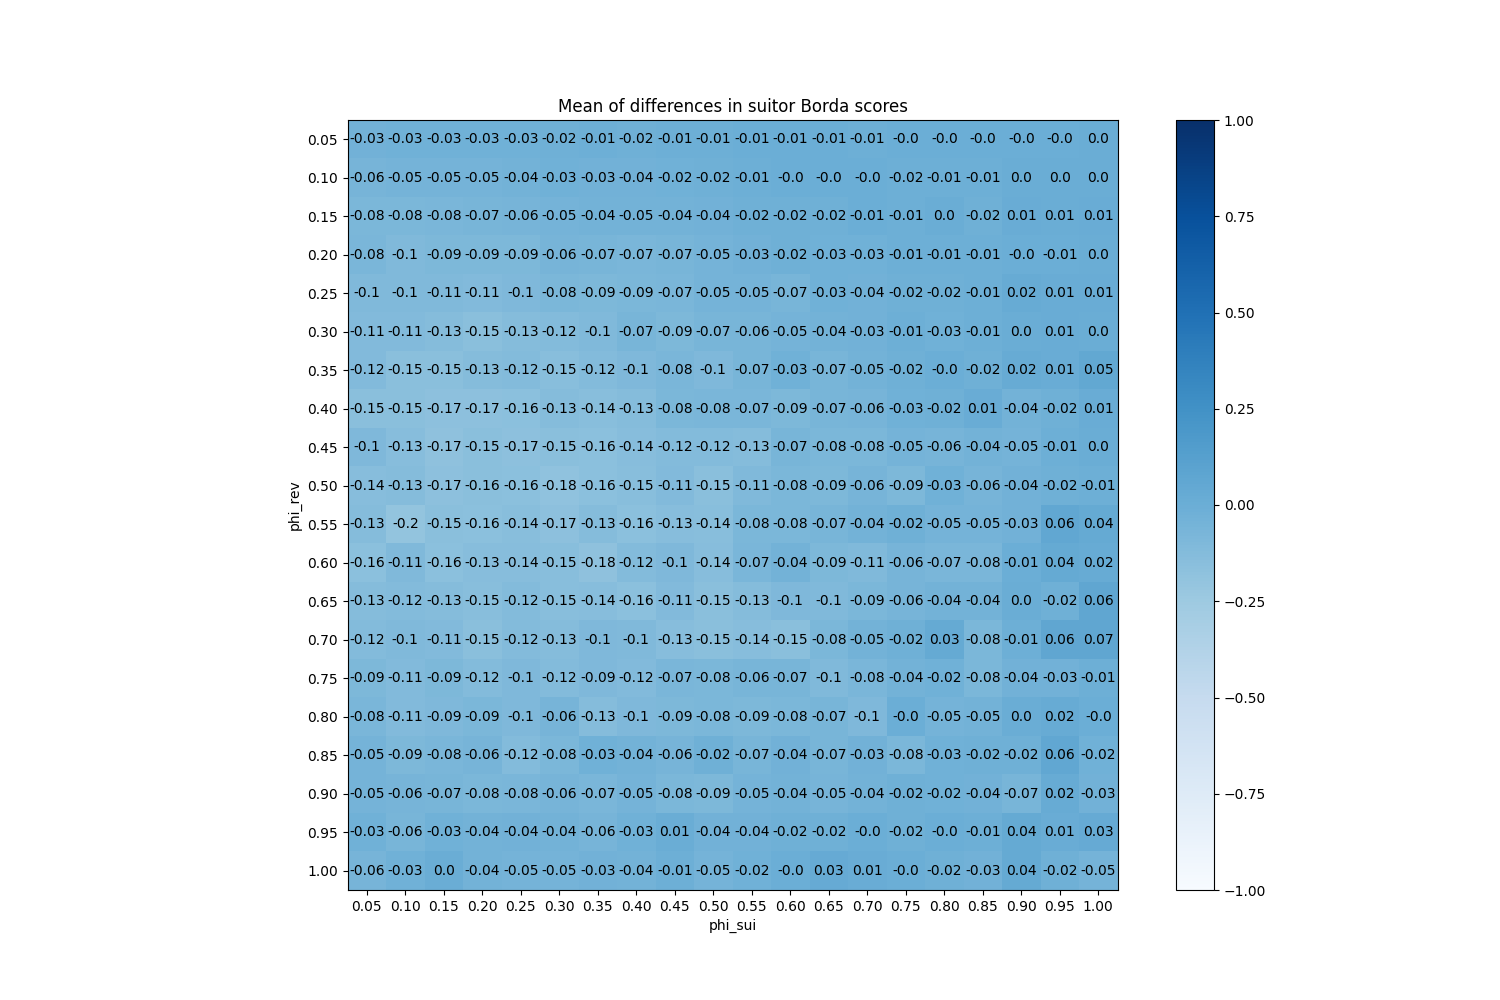

The file beside this chart, header and first rows:
phi_sui, phi_rev
(0.05, 0.05), -0.03387
(0.05, 0.1), -0.0256
(0.05, 0.15), -0.02947
(0.05, 0.2), -0.02773
(0.05, 0.25), -0.02773
(0.05, 0.3), -0.01907
(0.05, 0.35), -0.01227
(0.05, 0.4), -0.02267
(0.05, 0.45), -0.01213
(0.05, 0.5), -0.01307
(0.05, 0.55), -0.005067
(0.05, 0.6), -0.005867
(0.05, 0.65), -0.005733
(0.05, 0.7), -0.0088
(0.05, 0.75), -0.001333
(0.05, 0.8), -0.002
(0.05, 0.85), -0.0024
(0.05, 0.9), -0.004
(0.05, 0.95), -0.002267
(0.05, 1.0), 0.002133
(0.1, 0.05), -0.0616
(0.1, 0.1), -0.04853
(0.1, 0.15), -0.05293
(0.1, 0.2), -0.04693
(0.1, 0.25), -0.04213
(0.1, 0.3), -0.02893
(0.1, 0.35), -0.03187
(0.1, 0.4), -0.03533
(0.1, 0.45), -0.0236
(0.1, 0.5), -0.02107
(0.1, 0.55), -0.008267
(0.1, 0.6), -0.001467
(0.1, 0.65), -0.002133
(0.1, 0.7), -0.004
(0.1, 0.75), -0.0152
(0.1, 0.8), -0.009333
(0.1, 0.85), -0.01427
(0.1, 0.9), 0.0006667
(0.1, 0.95), 0.0001333
(0.1, 1.0), 0.002
(0.15, 0.05), -0.08187
(0.15, 0.1), -0.0828
(0.15, 0.15), -0.078
(0.15, 0.2), -0.06947
(0.15, 0.25), -0.06107
(0.15, 0.3), -0.04853
(0.15, 0.35), -0.04347
(0.15, 0.4), -0.04587
(0.15, 0.45), -0.04093
(0.15, 0.5), -0.03693
(0.15, 0.55), -0.02053
(0.15, 0.6), -0.0216
(0.15, 0.65), -0.018
(0.15, 0.7), -0.007333
(0.15, 0.75), -0.0128
(0.15, 0.8), 0.0044
(0.15, 0.85), -0.01853
(0.15, 0.9), 0.01147
(0.15, 0.95), 0.007467
(0.15, 1.0), 0.0084
... 340 more rows
